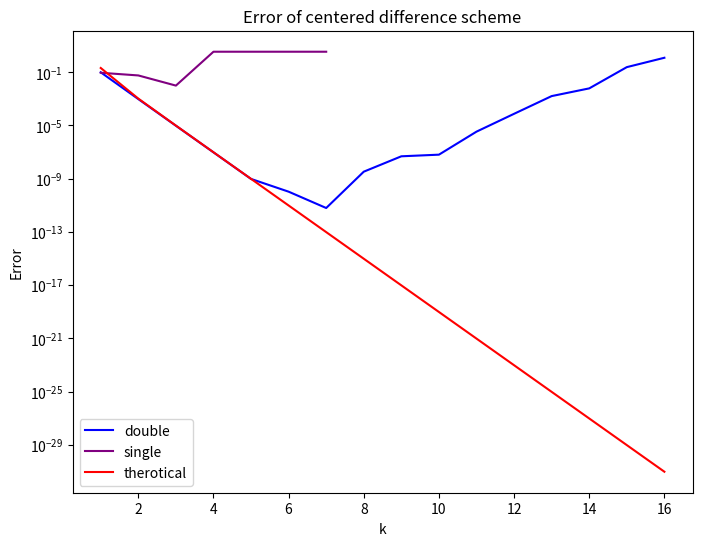

Here is the Python script that generated this plot:
import numpy as np
import math
import matplotlib.pyplot as plt

# Decorator to ensure double precision
def double_dec(func):
    def wrapper(*args):
        args = tuple(np.double(arg) for arg in args)

        result = func(*args)

        return np.double(result)
    return wrapper

# Decorator to ensure single precision
def single_dec(func):
    def wrapper(*args):
        args = tuple(np.half(arg) for arg in args)

        result = func(*args)

        return np.half(result)
    return wrapper

@double_dec
def db_f(x):
    return math.tan(x)

@double_dec
def db_analytical_d(x):
    return db_f(x) **2 + 1

@double_dec
def db_numerical_d(x, k):
    h = pow(10, -k)
    return (db_f(x+h) - db_f(x-h)) / (2*h)

@single_dec
def sg_f(x):
    return math.tan(x)

@single_dec
def sg_analytical_d(x):
    return sg_f(x) **2 + 1

@single_dec
def sg_numerical_d(x, k):
    h = pow(10, -k)
    return (sg_f(x+h) - sg_f(x-h)) / (2*h)

@double_dec
def the_bound(x, k):
    h = pow(10, -k)
    # Second derivative is increasing
    xi = x + h
    M2 = 2 * ( (1+ 2*pow(math.sin(xi),2)) / pow(math.cos(xi), 4) ) + 1
    return (M2 * pow(h, 2)) / 6

db_err_list = []
the_bound_list = []
k_list = range(1, 17)
for k in k_list:
    err = abs(db_numerical_d(1., k) - db_analytical_d(1.))
    db_err_list.append(err)
    the_bound_list.append(the_bound(1., k))

sg_err_list = []
k_list = range(1, 17)
for k in k_list:
    err = abs(sg_numerical_d(1., k) - sg_analytical_d(1.))
    sg_err_list.append(err)

plt.figure(figsize=(8,6))
plt.plot(k_list, db_err_list, linestyle='-', color='blue', label='double')
plt.plot(k_list, sg_err_list, linestyle='-', color='purple', label='single')
plt.plot(k_list, the_bound_list, linestyle='-', color='red', label='therotical')
plt.xlabel('k')
plt.ylabel('Error')
plt.yscale('log')
plt.title('Error of centered difference scheme')
plt.legend()
plt.savefig('centered_diff.png')